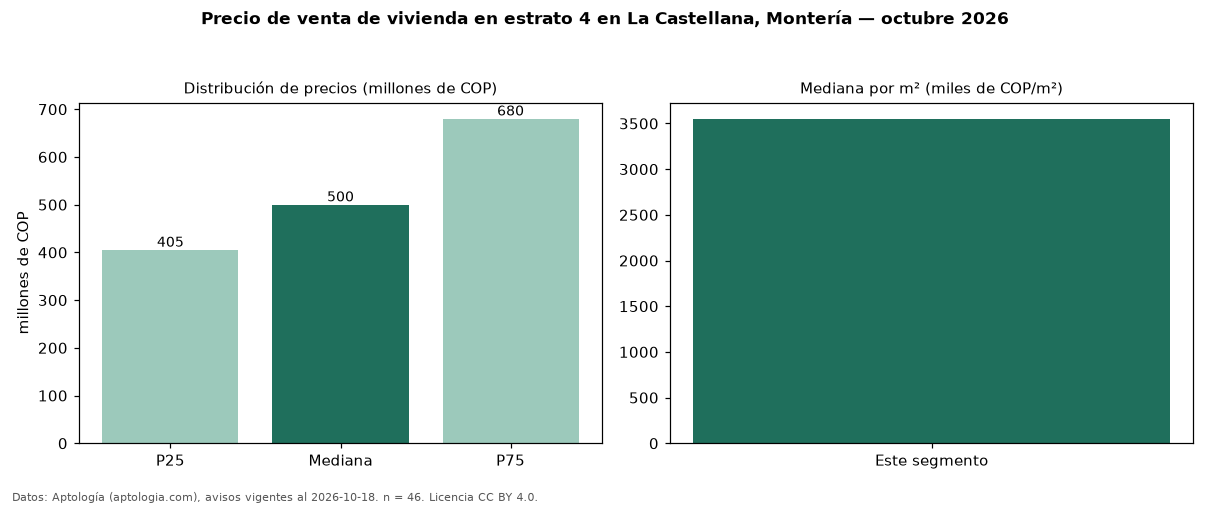

The data file committed next to this chart (first rows):
seccion, metrica, valor, moneda, n
precio, p25, 405000000, COP, 46
precio, mediana, 500000000, COP, 46
precio, p75, 680000000, COP, 46
precio, minimo, 270000000, COP, 46
precio, maximo, 1000000000, COP, 46
m2, mediana_precio_m2, 3551402, COP, 43
m2, area_mediana_m2, 148.1, m2, 43
banos, mediana_banos, 3.0, , 
estrato, estrato_mas_frecuente, 4, , 46
habitaciones, 3+, 500000000, COP, 43
fuente, fecha_datos, 2026-10-18, , 
fuente, atribucion, https://www.aptologia.com/venta/monteria…, , 
fuente, licencia, CC BY 4.0, , 
